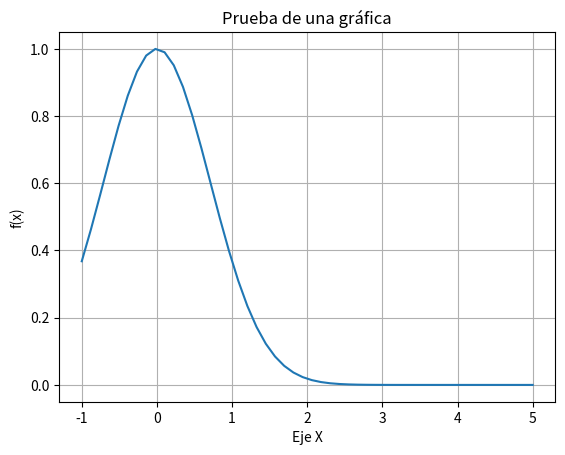

Source code (Python):
import matplotlib.pyplot as plt
import numpy as np
def f(x):
	return np.exp(-x**2);
x = np.linspace(-1,5);
plt.plot(x,f(x))
plt.xlabel('Eje X')
plt.ylabel('f(x)')
plt.title('Prueba de una gráfica')
plt.grid(True)
plt.savefig("test.png")
plt.show()